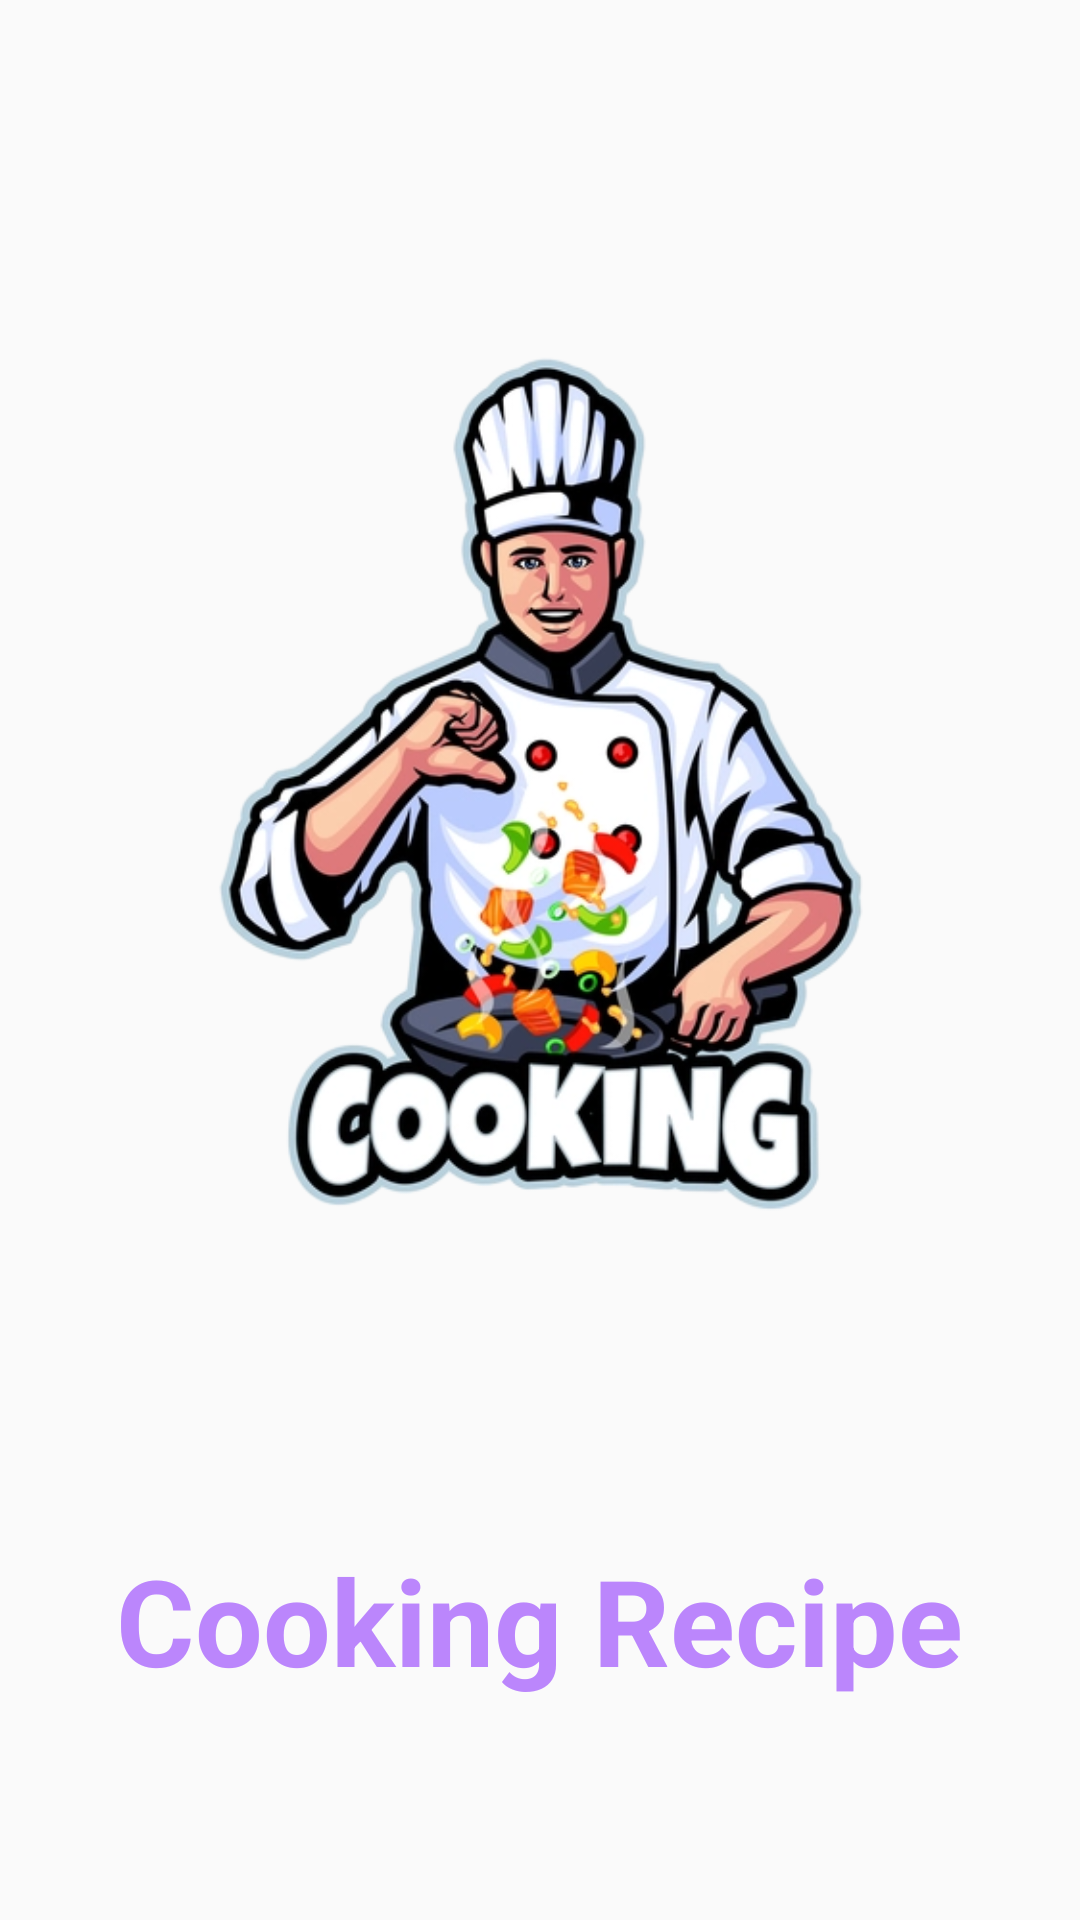

This screen was rendered from an Android layout file. Write that file and the resources it references.
<!-- AndroidManifest.xml: application theme Theme.CookingRecipe -->
<!-- res/layout/activity_splash.xml -->
<?xml version="1.0" encoding="utf-8"?>
<LinearLayout xmlns:android="http://schemas.android.com/apk/res/android"
    xmlns:app="http://schemas.android.com/apk/res-auto"
    xmlns:tools="http://schemas.android.com/tools"
    android:layout_width="match_parent"
    android:layout_height="match_parent"
    tools:context=".Activity.SplashActivity"
    android:orientation="vertical"
    android:padding="20dp"
    android:gravity="center">

    <ImageView
        android:layout_width="wrap_content"
        android:layout_height="wrap_content"
        android:src="@drawable/logo"
        android:layout_marginTop="-60dp"/>
    <TextView
        android:layout_width="wrap_content"
        android:layout_height="wrap_content"
        android:text="@string/app_name"

        android:textSize="40sp"
        android:textStyle="bold"
        android:textColor="@color/purple_200"/>




</LinearLayout>
<!-- resources referenced by this layout -->
<resources>
  <color name="purple_200">#FFBB86FC</color>
  <!-- drawable logo: png bitmap (drawable, 194353 bytes) -->
  <string name="app_name">Cooking Recipe</string>
  <style name="Theme.CookingRecipe" parent="Theme.AppCompat.Light.NoActionBar">
          
          <item name="colorPrimary">@color/purple_500</item>
          <item name="colorPrimaryVariant">@color/black</item>
          <item name="colorOnPrimary">@color/white</item>
          
          <item name="colorSecondary">@color/teal_200</item>
          <item name="colorSecondaryVariant">@color/teal_200</item>
          <item name="colorOnSecondary">@color/black</item>
          
          <item name="android:statusBarColor" tools:targetApi="l">?attr/colorPrimaryVariant</item>
          
      </style>
  <color name="purple_500">#FF6200EE</color>
  <color name="black">#FF000000</color>
  <color name="white">#FFFFFFFF</color>
  <color name="teal_200">#FF03DAC5</color>
</resources>
